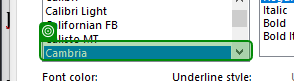
Task: food factory bot
Workflow: Write_Data_To_Word_Doc

Step 1: select "Cambria" in the list item 'Cambria' in window 'Font' (winword.exe)

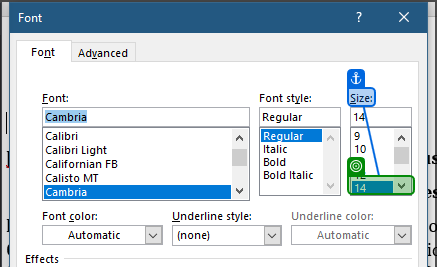
Step 2: select "14" in the list item in window 'Font' (winword.exe)

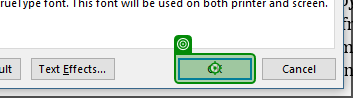
Step 3: click on the push button in window 'Font' (winword.exe)
